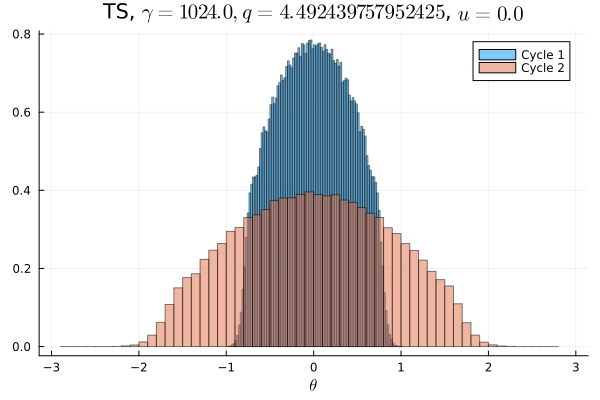

The table this chart was drawn from, first rows:
Cycle 1, Cycle 2
0.0, 0.0
0.0, 0.0
0.0, 0.0
0.0, 0.0
0.0, 0.0
0.0, 3.125e-6
0.0, 0.0
0.0, 3.125e-6
0.0, 0.0
0.0, 3.125e-6
0.0, 3.125e-6
0.0, 3.125e-6
0.0, 1.25e-5
0.0, 1.25e-5
0.0, 3.75e-5
0.0, 9.0625e-5
0.0, 0.0001969
0.0, 0.0002406
0.0, 0.0005937
0.0, 0.0009781
0.0, 0.001737
0.0, 0.002853
0.0, 0.004572
0.0, 0.006216
0.0, 0.008219
0.0, 0.009628
0.0, 0.0111
0.0, 0.01126
0.0, 0.01126
0.0, 0.01317
0.0, 0.0147
0.0, 0.01555
0.0, 0.01578
0.0, 0.01676
4.375e-5, 0.01839
0.0005625, 0.01885
0.003822, 0.01914
0.01415, 0.02048
0.02475, 0.02059
0.02763, 0.02087
0.0333, 0.02228
0.03511, 0.02189
0.03928, 0.02308
0.04151, 0.02382
0.04336, 0.02385
0.04529, 0.02368
0.0467, 0.02446
0.04755, 0.02451
0.04816, 0.02448
0.04885, 0.02495
0.04855, 0.0244
0.04829, 0.0246
0.04737, 0.02415
0.04681, 0.02451
0.04564, 0.02385
0.04294, 0.0238
0.04115, 0.02356
0.03944, 0.02285
0.03562, 0.02261
0.0325, 0.02196
... 40 more rows
